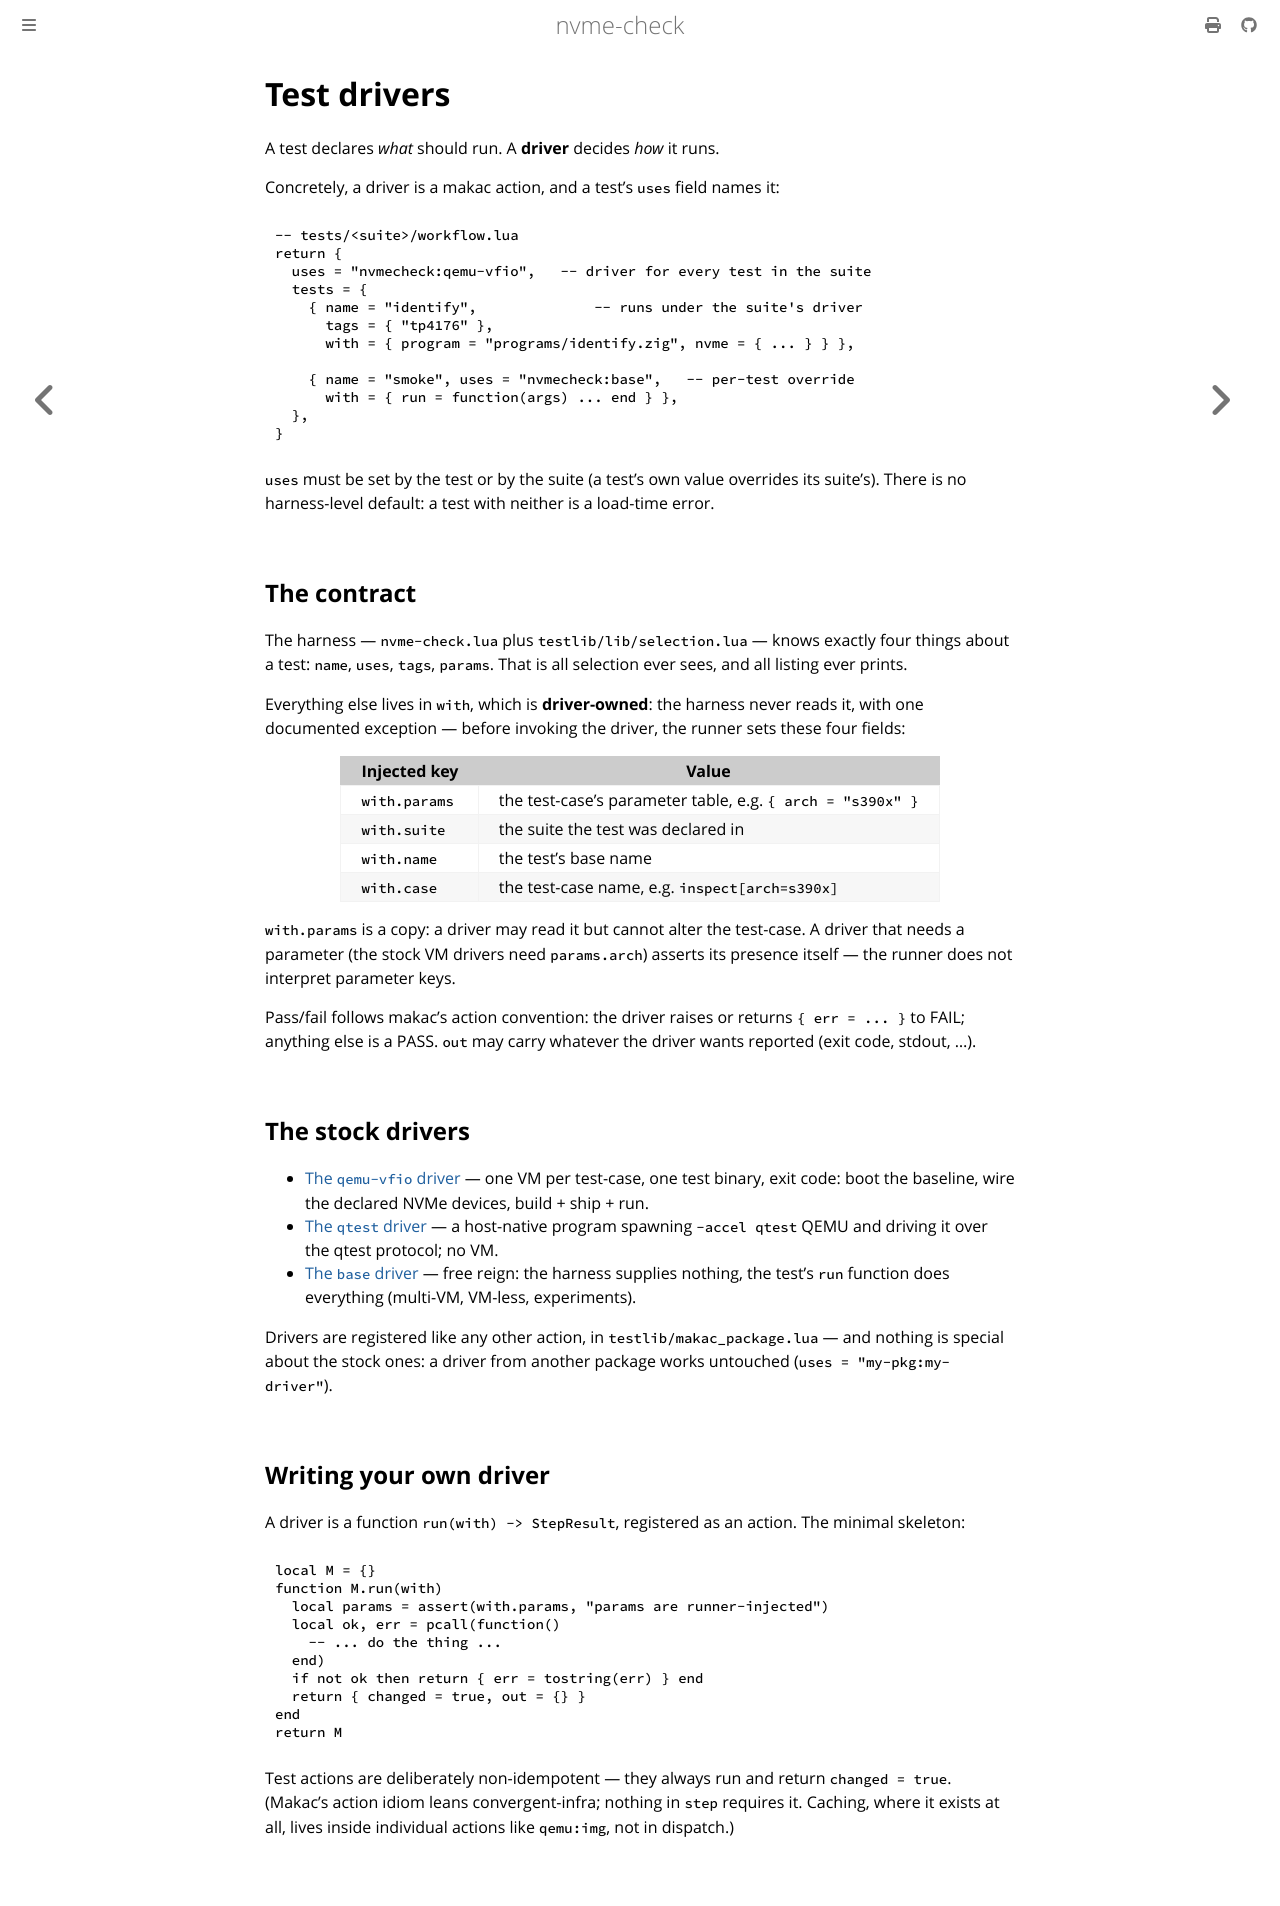

repository: jwdevantier/nvme-check · page: drivers.html · generator: mdbook

<!-- SPDX-FileCopyrightText: 2026 Jesper Wendel Devantier -->
<!-- SPDX-License-Identifier: BSD-2-Clause -->

# Test drivers

A test declares *what* should run. A **driver** decides *how* it runs.

Concretely, a driver is a makac action, and a test's `uses` field names it:

```lua
-- tests/<suite>/workflow.lua
return {
  uses = "nvmecheck:qemu-vfio",   -- driver for every test in the suite
  tests = {
    { name = "identify",              -- runs under the suite's driver
      tags = { "tp4176" },
      with = { program = "programs/identify.zig", nvme = { ... } } },

    { name = "smoke", uses = "nvmecheck:base",   -- per-test override
      with = { run = function(args) ... end } },
  },
}
```

`uses` must be set by the test or by the suite (a test's own value
overrides its suite's). There is no harness-level default: a test with
neither is a load-time error.

## The contract

The harness — `nvme-check.lua` plus `testlib/lib/selection.lua` — knows
exactly four things about a test: `name`, `uses`, `tags`, `params`. That is
all selection ever sees, and all listing ever prints.

Everything else lives in `with`, which is **driver-owned**: the harness never
reads it, with one documented exception — before invoking the driver, the
runner sets these four fields:

| Injected key | Value |
|---|---|
| `with.params` | the test-case's parameter table, e.g. `{ arch = "s390x" }` |
| `with.suite` | the suite the test was declared in |
| `with.name` | the test's base name |
| `with.case` | the test-case name, e.g. `inspect[arch=s390x]` |

`with.params` is a copy: a driver may read it but cannot alter the test-case. A
driver that needs a parameter (the stock VM drivers need `params.arch`)
asserts its presence itself — the runner does not interpret parameter keys.

Pass/fail follows makac's action convention: the driver raises or returns
`{ err = ... }` to FAIL; anything else is a PASS. `out` may carry whatever
the driver wants reported (exit code, stdout, ...).

## The stock drivers

- [The `qemu-vfio` driver](drivers/qemu-vfio.md) — one VM per test-case, one
  test binary, exit code: boot the baseline, wire the declared NVMe devices,
  build + ship + run.
- [The `qtest` driver](drivers/qtest.md) — a host-native program spawning
  `-accel qtest` QEMU and driving it over the qtest protocol; no VM.
- [The `base` driver](drivers/base.md) — free reign: the harness supplies
  nothing, the test's `run` function does everything (multi-VM, VM-less,
  experiments).

Drivers are registered like any other action, in
`testlib/makac_package.lua` — and nothing is special about the stock ones:
a driver from another package works untouched (`uses = "my-pkg:my-driver"`).

## Writing your own driver

A driver is a function `run(with) -> StepResult`, registered as an action.
The minimal skeleton:

```lua
local M = {}
function M.run(with)
  local params = assert(with.params, "params are runner-injected")
  local ok, err = pcall(function()
    -- ... do the thing ...
  end)
  if not ok then return { err = tostring(err) } end
  return { changed = true, out = {} }
end
return M
```

Test actions are deliberately non-idempotent — they always run and return
`changed = true`. (Makac's action idiom leans convergent-infra; nothing in
`step` requires it. Caching, where it exists at all, lives inside individual
actions like `qemu:img`, not in dispatch.)
